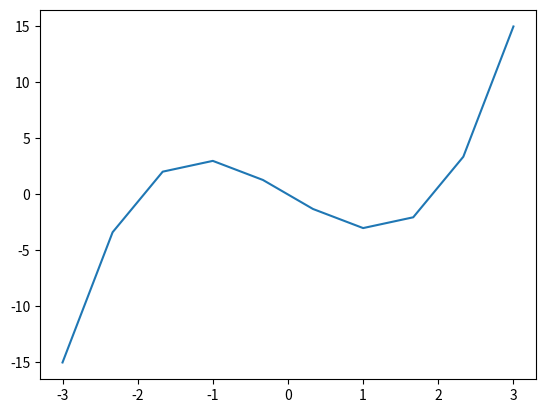

Write Python code to recreate this figure.
import numpy as np
import matplotlib.pyplot as plt

def f(x):
    return (x - 2) * x * (x + 2)

x = np.linspace(-3, 3, 10)
y = f(x)

plt.plot(x, y)
plt.show()